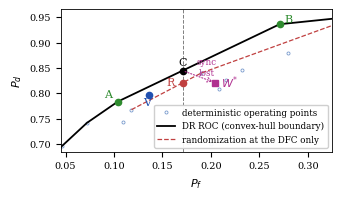

Reproduce this figure in Python.
"""
fig_roc.py -- ROC/DR figures for the letter
============================================
ACTIVE:   make_3LD()  -> fig_roc_3LD.{pdf,png}   (Fig. 2 of the letter)
          Enumerates all deterministic operating points of the 3-LD discrete
          system (20 monotone fusion rules x 64 local-rule combinations),
          draws the concave hull (= DR ROC), the DFC-only randomization
          chord A'B', and marks G, E, C, A, B, W* + the alpha line.
          All named coordinates are the parent paper's published values,
          each verified to lie in the enumerated set / on the hull.

RETIRED:  make_2LD()  -> fig_roc_2LD.{pdf,png}   (no longer used in the tex)
          Kept for the record. Retired because the parent paper's published
          tangency points A, B are slightly off the logistic ROC formulas
          (Pd offset up to ~0.010 at B), which is visible at figure scale,
          and because the DR gain (0.0044) is visually negligible there.
"""
import os
os.makedirs('figures', exist_ok=True)
import numpy as np
from itertools import product
import matplotlib
matplotlib.use("Agg")
import matplotlib.pyplot as plt

plt.rcParams.update({
    "font.family":"serif","font.size":8,"legend.fontsize":6.3,
    "xtick.labelsize":7,"ytick.labelsize":7,"lines.linewidth":0.9,
    "axes.linewidth":0.6,"axes.labelsize":8})


# ======================================================================
def make_3LD():
    LOC = [(0.0,0.0),(0.1,0.6),(0.2,0.7),(1.0,1.0)]
    U3  = list(product([0,1],repeat=3))

    def monotone_rules():
        rules=[]
        for tt in range(256):
            f={u:(tt>>i)&1 for i,u in enumerate(U3)}
            ok=all(not(all(a<=b for a,b in zip(u,v)) and f[u]>f[v])
                   for u in U3 for v in U3)
            if ok: rules.append(f)
        return rules
    RULES = monotone_rules()
    assert len(RULES)==20                       # Dedekind number M(3)

    def op_point(locs,f):
        Pf=Pd=0.0
        for u in U3:
            if not f[u]: continue
            pf=pd=1.0
            for k,(qf,qd) in enumerate(locs):
                pf*= qf if u[k] else 1-qf
                pd*= qd if u[k] else 1-qd
            Pf+=pf; Pd+=pd
        return Pf,Pd

    pts={tuple(round(x,6) for x in op_point(locs,f))
         for locs in product(LOC,repeat=3) for f in RULES}
    pts=np.array(sorted(pts))

    def upper_hull(P):
        P=P[np.lexsort((-P[:,1],P[:,0]))]
        hull=[]
        for p in P:
            while len(hull)>=2:
                (x1,y1),(x2,y2)=hull[-2],hull[-1]
                if (x2-x1)*(p[1]-y1)-(y2-y1)*(p[0]-x1)>=0: hull.pop()
                else: break
            if hull and abs(p[0]-hull[-1][0])<1e-12: continue
            hull.append(tuple(p))
        return np.array(hull)
    H=upper_hull(pts)

    A=(0.104,0.784); B=(0.271,0.936); C=(0.1708,0.8448)
    G=(0.1360,0.7960); E=(0.1708,0.8208); Ws=(0.2046,0.8210)
    Ap=(0.1180,0.7680); Bp=(0.1900,0.8400); alpha=0.1708

    def inset(p): return any(abs(p[0]-q[0])<5e-4 and abs(p[1]-q[1])<5e-4
                             for q in pts)
    for nm,p_ in (("A",A),("B",B),("G",G),("A'",Ap),("B'",Bp)):
        assert inset(p_), f"{nm} not in enumerated set"

    fig,ax=plt.subplots(figsize=(3.5,1.85))
    m=(pts[:,0]>=0.04)&(pts[:,0]<=0.36)&(pts[:,1]>=0.68)
    ax.plot(pts[m,0],pts[m,1],"o",ms=2.2,mfc="none",mec="#7799cc",mew=0.6,
            label="deterministic operating points")
    hm=(H[:,0]>=0.0)&(H[:,0]<=0.40)
    ax.plot(H[hm,0],H[hm,1],"k-",lw=1.3,label="DR ROC (convex-hull boundary)")
    # DFC-only randomization ROC: local rules fixed as at A', B'; fusion rule
    # randomized. Drawn through its next vertex so that W* visibly lies below it.
    locs_dfc=((0.1,0.6),(0.1,0.6),(0.2,0.7))
    Pdfc=sorted({tuple(round(x,6) for x in op_point(locs_dfc,f)) for f in RULES})
    Hd=upper_hull(np.array(Pdfc))
    seg=Hd[(Hd[:,0]>=Ap[0]-1e-9)&(Hd[:,0]<=0.36)]
    ax.plot(seg[:,0],seg[:,1],ls="--",color="#c04040",lw=0.9,
            label="randomization at the DFC only")
    def dfc_at(x):
        for (x1,y1),(x2,y2) in zip(Hd[:-1],Hd[1:]):
            if x1<=x<=x2: return y1+(y2-y1)*(x-x1)/(x2-x1)
    assert abs(dfc_at(alpha)-E[1])<5e-4, "DFC-only ROC does not pass through E"
    print(f"DFC-only ROC at Pf(W*)={Ws[0]}: Pd={dfc_at(Ws[0]):.4f}  (W*: {Ws[1]}; quoted in the introduction as 0.850)")
    ax.axvline(alpha,color="0.5",ls="--",lw=0.7)
    ax.text(alpha+0.003,0.700,r"$\alpha$",color="0.35",fontsize=7)

    def mark(p,style,color,lbl,dx,dy,ms=4.5):
        ax.plot(*p,style,ms=ms,color=color)
        ax.annotate(lbl,p,(p[0]+dx,p[1]+dy),fontsize=8,color=color)
    mark(A,"o","#2e8b2e","A",-0.014,0.008)
    mark(B,"o","#2e8b2e","B",0.005,0.004)
    mark(C,"o","k","C",-0.004,0.011)
    mark(G,"o","#2050b0","V",-0.006,-0.020)
    mark(E,"o","#c04040","R",-0.017,-0.006)
    mark(Ws,"s","#b03090",r"$W^{*}$",0.006,-0.008)
    ax.annotate("",xy=Ws,xytext=C,
        arrowprops=dict(arrowstyle="->",lw=0.8,color="#b03090",ls=":"))
    ax.text(0.196,0.836,"sync\nlost",fontsize=6.3,color="#b03090",ha="center")
    ax.set_xlim(0.045,0.325); ax.set_ylim(0.685,0.965)
    ax.set_xlabel(r"$P_f$"); ax.set_ylabel(r"$P_d$")
    ax.legend(loc="lower right",framealpha=0.93)
    for ext in ("pdf","png"):
        fig.savefig(f"figures/fig_roc_3LD.{ext}",bbox_inches="tight",
                    dpi=600 if ext=="png" else None)
    plt.close(fig)
    print("fig_roc_3LD.{pdf,png} written; cross-checks passed")


# ======================================================================
def make_2LD():   # RETIRED, see module docstring
    pf1=np.linspace(1e-4,1-1e-4,4000)
    tau=2*np.arctanh(1-2*pf1)
    pd1=0.5-0.5*np.tanh((tau-2.5)/2)
    AND=(pf1**2,pd1**2); OR=(2*pf1-pf1**2,2*pd1-pd1**2)
    A=(0.1581,0.7870); B=(0.2437,0.8652); C=(0.2009,0.8261)
    G=(0.2009,0.8217); Ws=(0.2640,0.7600); alpha=0.2009
    fig,ax=plt.subplots(figsize=(3.5,2.5))
    ax.plot(*AND,color="#b02020",lw=0.9,label="AND-rule ROC")
    ax.plot(*OR,color="#2050b0",lw=0.9,label="OR-rule ROC")
    ax.plot([A[0],B[0]],[A[1],B[1]],"k-",lw=1.4,label="dependent randomization")
    ax.axvline(alpha,color="0.5",ls="--",lw=0.7)
    for p,c,l,dx,dy in ((A,"#2e8b2e","A",-0.016,0.008),(B,"#2e8b2e","B",0.005,0.006),
                        (C,"k","C",-0.004,0.012),(Ws,"#b03090",r"$W^{*}$",0.006,-0.006)):
        ax.plot(*p,"o",ms=4,color=c); ax.annotate(l,p,(p[0]+dx,p[1]+dy),fontsize=8,color=c)
    ax.set_xlim(0.08,0.33); ax.set_ylim(0.62,0.92)
    ax.set_xlabel(r"$P_f$"); ax.set_ylabel(r"$P_d$")
    ax.legend(loc="lower right",framealpha=0.92)
    for ext in ("pdf","png"):
        fig.savefig(f"figures/fig_roc_2LD.{ext}",bbox_inches="tight",
                    dpi=600 if ext=="png" else None)
    plt.close(fig)
    print("fig_roc_2LD.{pdf,png} written (retired figure)")


if __name__=="__main__":
    make_3LD()
